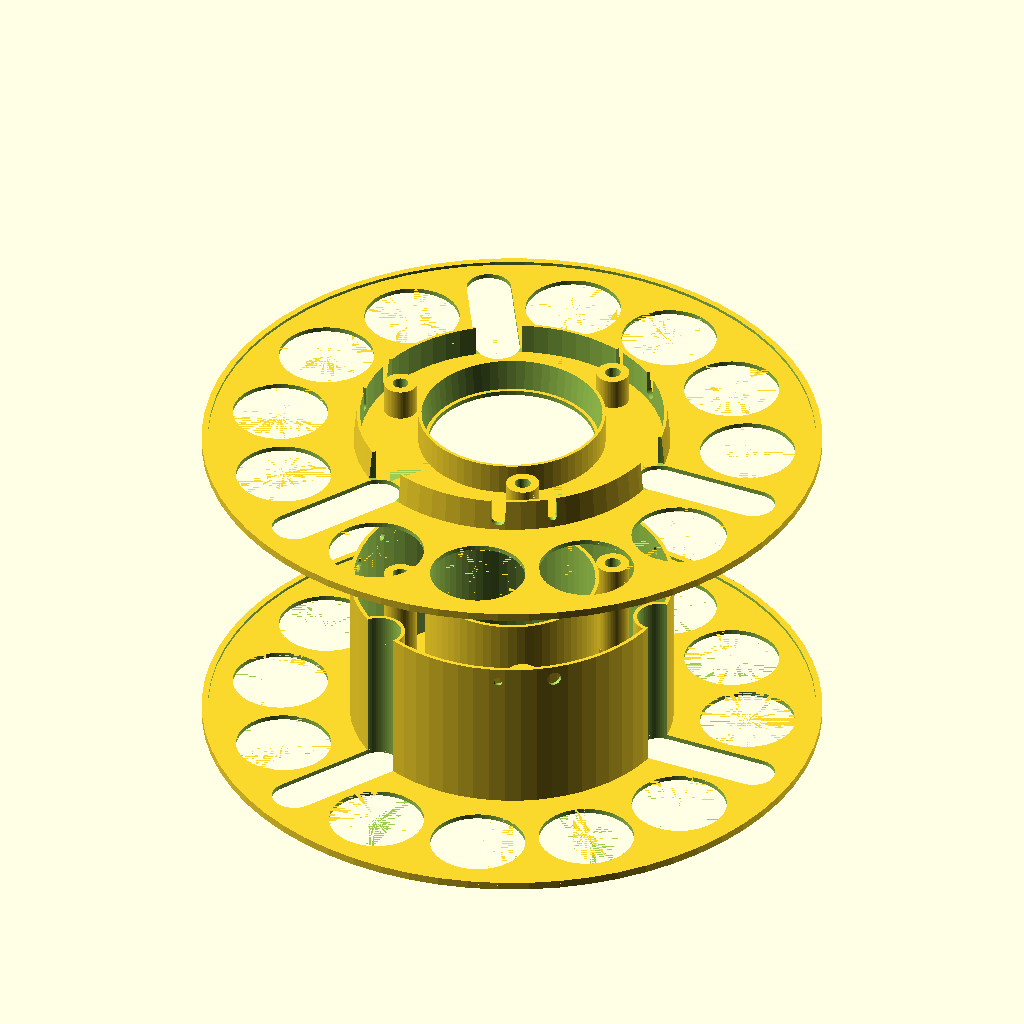
Cell 1 — every parameter at its default value.
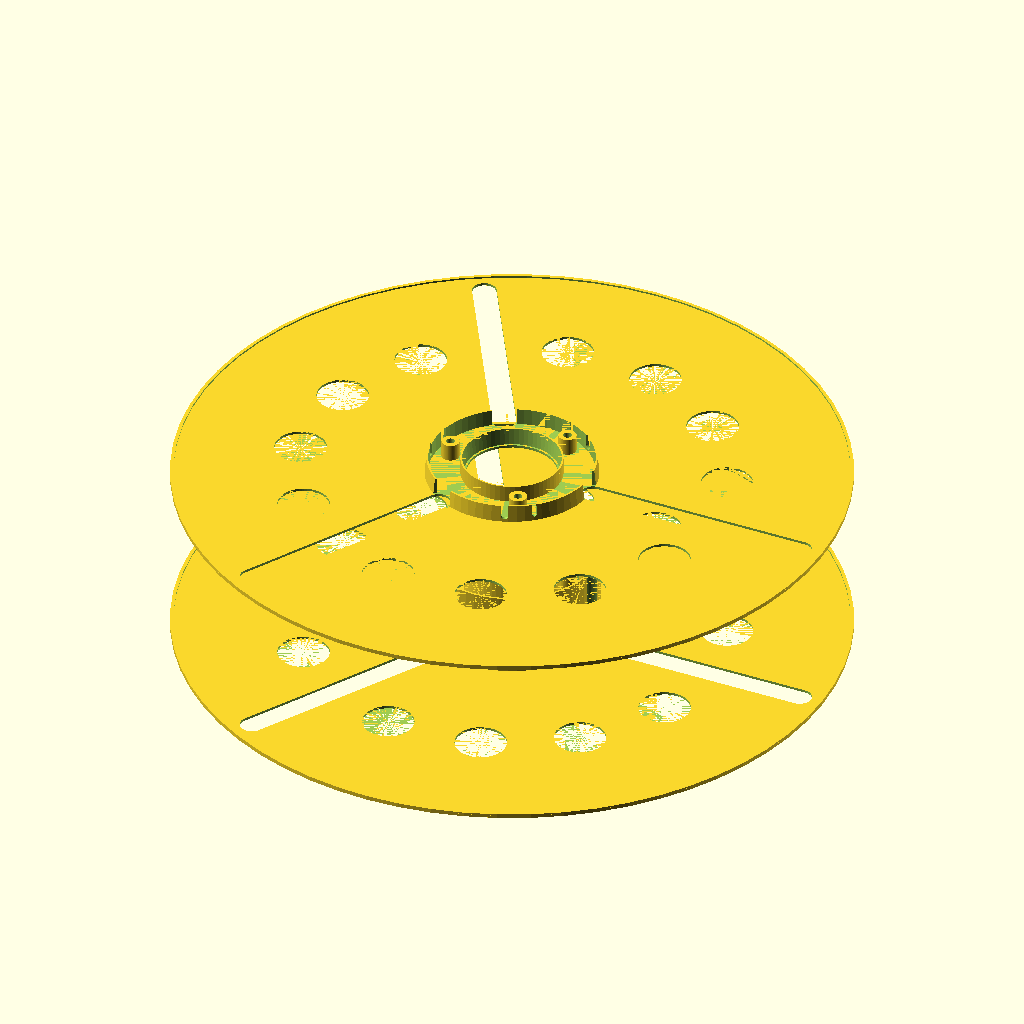
Cell 2 — d_side set to 390, the other parameters unchanged.
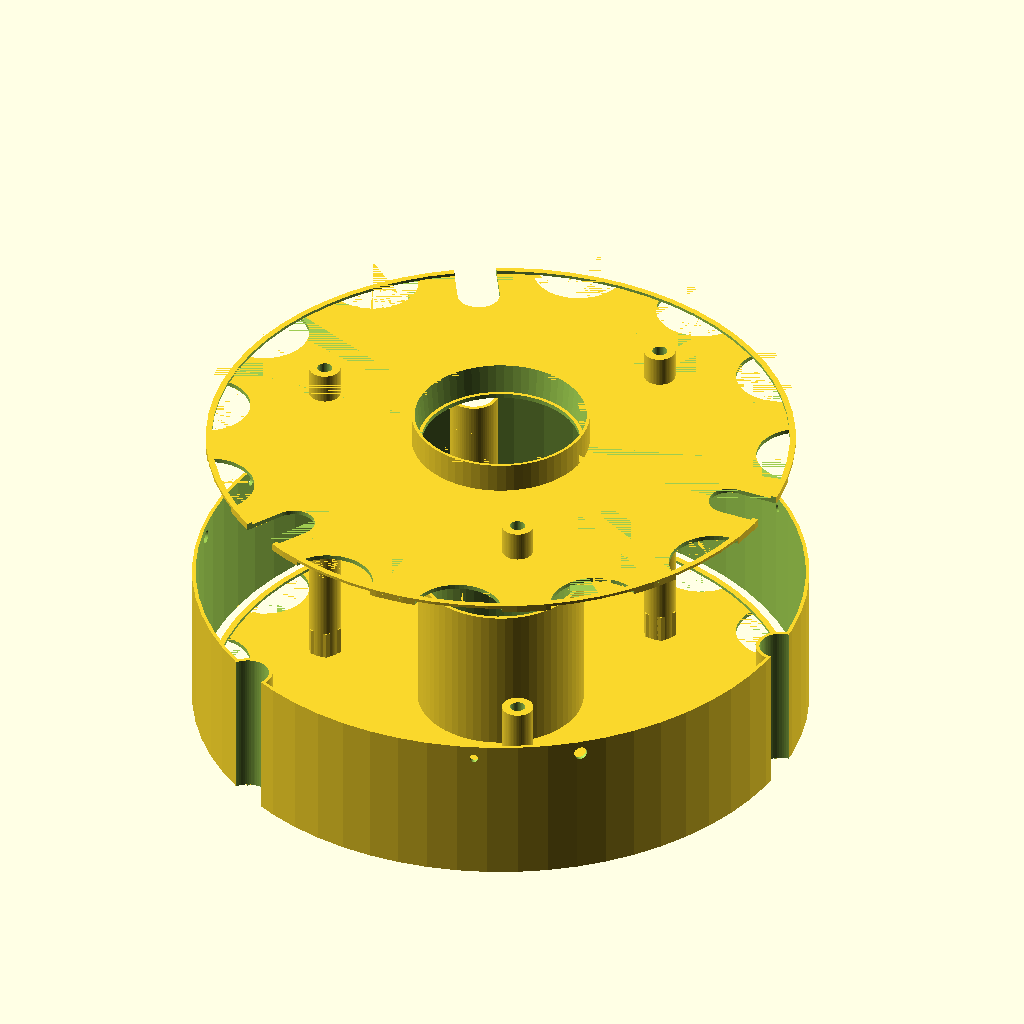
Cell 3 — d_spool set to 204, the other parameters unchanged.
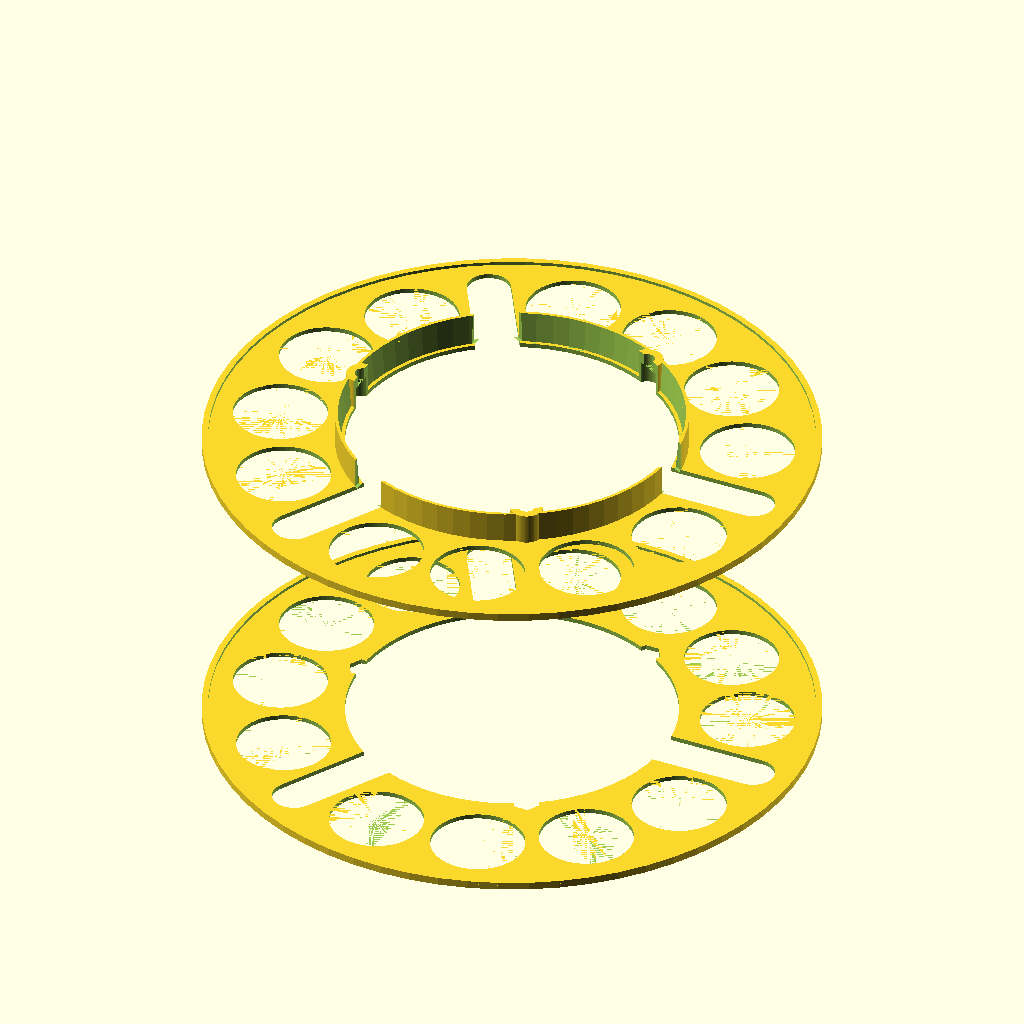
Cell 4: the same model with d_center = 105.
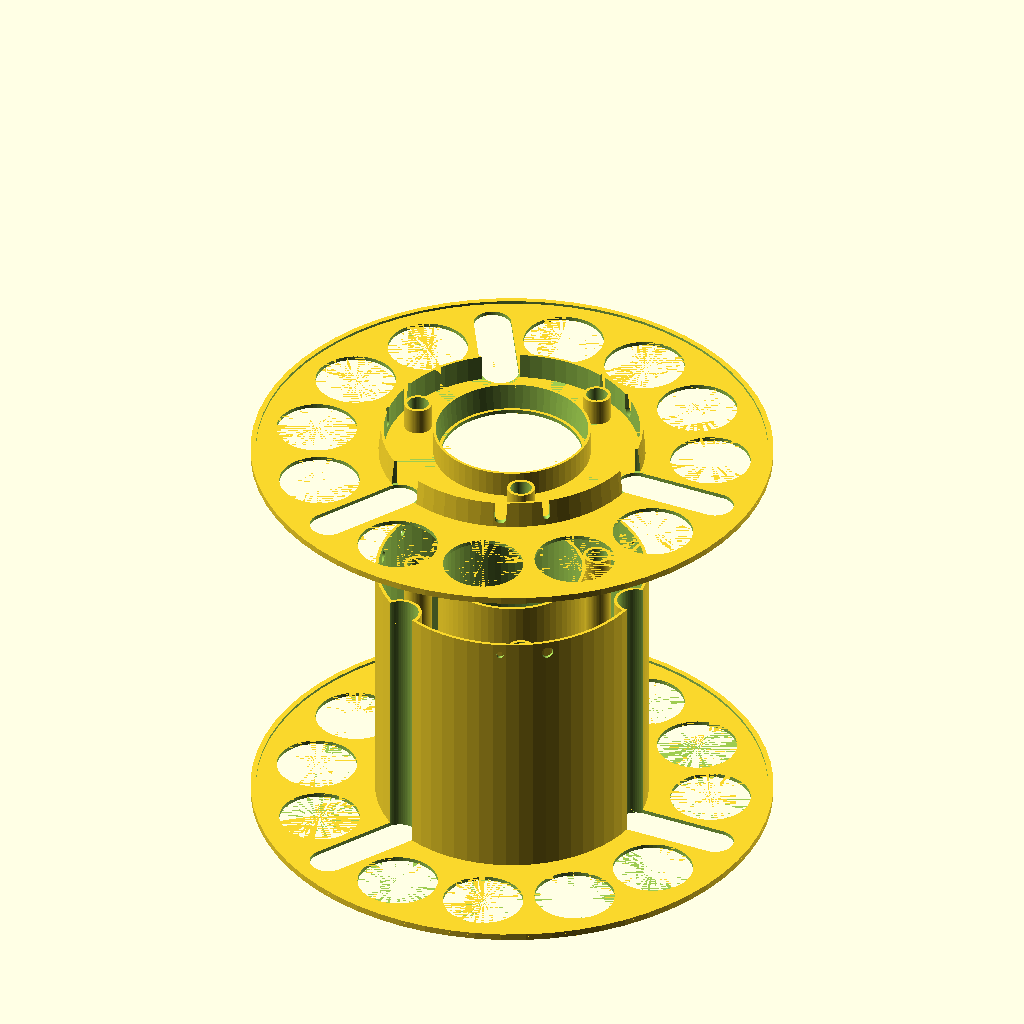
Cell 5: the same model with w_spool = 100.
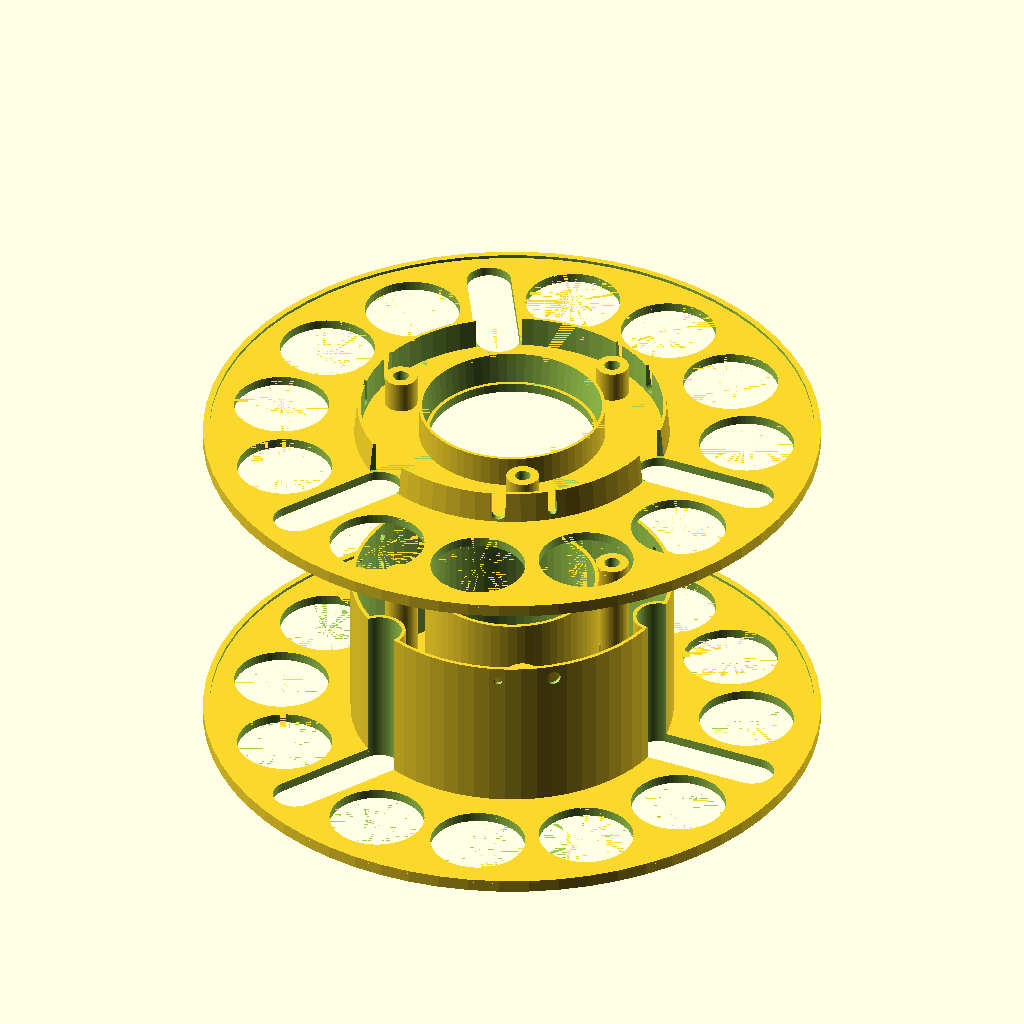
Cell 6: w_side = 3 (everything else at default).
The same orthographic view direction (rotation 55°, 0°, 25°; colour scheme Cornfield) for every cell, with the view re-fitted per cell, so scale and position can differ between cells.
Source of the model, inputs/thingiverse/files/thing-3473542/files/Masterspool.scad:
// Parametric Lightweight MasterSpool
//
// by Bikecyclist
// https://www.thingiverse.com/Bikecyclist
//
// Based on the MasterSpool specifications by RichRap
// https://www.thingiverse.com/RichRap


/* [Rendering] */

// How to render the spool
rendering = "Exploded"; // ["Assembled", "Assembled, cutaway", "Exploded", "Exploded, cutaway", "Part A", "Part B"]

/* [Main Dimensions] */

// Outer diameter of spool
d_side = 195;

// Outer Diameter of spool body (Masterspool: 102 mm)
d_spool = 102;

// Inner Diameter of spool body (Masterspool: 52.5 mm)
d_center = 52.5;

// Width of spool:
w_spool = 50;

/* [Secondary Dimensions] */

// Width of the sideplates
w_side = 1.5;

// Radial width of the sideplate rim
w_rim = 2;

// Thickness of the sideplate rim
th_rim = 1;

// Wall thickness for the spool walls
th_spool = 1.2;

// End radius of the oval zip tie cutouts
r_tiehole = 7;

// Width of the connecting cone
w_cone = 10;

// Minimum thickness of the connecting cone
th_cone = 1;

// Taper of the connecting cone
taper_cone = 1;

/* [Screws] */

// Nominal diameter of screw
d_screw = 4;

// Diameter of screwhead
d_screwhead = 7;

// Thickness of screwhead
h_screwhead = 2.6;

// Length of screw (threaded bolt, head no included)
l_screw = 40;

// Wrench size for hex nut
d_wrench = 7;

// Thickness of hex nut
h_nut = 3.2;

// Tolerance for screw holes
tol = 1;

/* [Filament Retainment Holes] */

// Size of first set of filament retainment holes
d_filament_1 = 2.75;

// Size of second set of filament retainment holes
d_filament_2 = 4.5;

// Angular distance between two sets of filament retainment holes (in degrees)
delta_a_filament = 20;

/* [Lightening Holes] */

// Number of lightening holes per 30 degree sector
n_holes = 4;

// Diameter of lightening holes
d_holes = 30;

/* [Hidden] */

// Number of facets per 360 degrees
$fn=64;

// Small Distance to ensure proper meshing
eps = 0.01;

d_tiehole = 2 * r_tiehole;

d_screwcylinder = d_screw + tol +  2 * th_spool;

if (rendering == "Part A")
    part_a ();
else if (rendering == "Part B")
    part_b ();
else if (rendering == "Assembled")
{
    part_a ();
    
    translate ([0, 0, 2 * w_side + w_spool])
    mirror ([0, 0, 1])
    part_b ();
}
else if (rendering == "Assembled, cutaway")
    cutdup (50)
    rotate ([0, 0, 30])
    {
        part_a ();
        
        translate ([0, 0, 2 * w_side + w_spool])
        mirror ([0, 0, 1])
        part_b ();
    }
else if (rendering == "Exploded")
{
    part_a ();
    
    translate ([0, 0, 2 * w_side + w_spool])
    translate ([0, 0, 50])
    part_b ();
}
else if (rendering == "Exploded, cutaway")
    cutdup (50)
    rotate ([0, 0, 30])
    {
        part_a ();
        
        translate ([0, 0, 2 * w_side + w_spool])
        translate ([0, 0, 50])
        part_b ();
    }
else
    echo ("Error: Selected rendering mode not found");


module part_a ()
{
    difference ()
    {
        union ()
        {
            difference ()
            {
                spoolside ();
                screwholes ();
            }
            
            translate ([0, 0, w_side])
            spoolbody ();
        }
        center_hole ();
    }
}

module part_b ()
{
    intersection ()
    {
        difference ()
        {
            union ()
            {
                spoolside ();
                
                translate ([0, 0, w_side])
                {
                    difference ()
                    {
                        cylinder (d1 = d_spool - 2 * th_spool, d2 = d_spool - 2 * th_spool - 2 * taper_cone, h = w_cone);
                        
                        translate ([0, 0, -eps])
                        cylinder (d = d_spool- 2 * th_spool - 2 * taper_cone - 2 * th_cone, h = w_cone + 2 * eps);
                    }
                    
                    difference ()
                    {
                        cylinder (d = d_center + 2 * th_spool + 2 * taper_cone + 2 * th_cone, h = w_cone);
                        
                        translate ([0, 0, -eps])
                        cylinder (d1 = d_center + 2 * th_spool, d2 = d_center + 2 * th_spool + 2 * taper_cone, h = w_cone + 2 * eps);
                    }
                }
                
                mirror ([0, 0, 1])
                translate ([0, 0, -(w_spool - eps)])
                screwtubes ();
            }
            
            even_rest = (w_spool + 2 * w_side)/2 - (l_screw - h_nut)/2;
            mirror ([0, 0, 1])
            translate ([0, 0, - w_spool - w_side])
            screwholes ();
            
            tieholes (0, 1);
            
            translate ([0, 0, w_side])
            tieholes (2 * th_spool, -eps);
            
            center_hole ();
       
            
            for (i = [1, 2])
                translate ([0, 0, d_filament_2 + w_side/2])
                place_filament_retaining_holes ()
                hull ()
                {
                    filament_retaining_holes (i, i==1?1:-1);
                    
                    translate ([0, 0, w_cone])
                    filament_retaining_holes (i, i==1?1:-1);
            }
        }
        
        cylinder (d = d_side, h = w_side + w_cone);
    }
}

module spoolside (flip = 0)
{
    translate ([0, 0, flip * w_side])
    mirror ([0, 0, flip])
    difference ()
    {
        union ()
        {
            cylinder (d = d_side, h = w_side);
            
            translate ([0, 0, w_side])
            difference ()
            {
                cylinder (d = d_side, h = th_rim);
                
                translate ([0, 0, -1])
                cylinder (d = d_side - 2 * w_rim, h = th_rim + 2);
            }
        }
        
        for (j = [0:2], i = [0:n_holes - 1])
            rotate ([0, 0, 120 * j + 20 + i * (80/(n_holes - 1))])
            translate ([d_spool/2 + (d_side - d_spool)/4, 0, -eps])
            cylinder (d = d_holes, h = w_side + 2 * eps);
        
        for (i = [0:2])
            rotate ([0, 0, i * 120])
            hull ()
            {
                tiehole (0, 1, 0);
                tiehole (0, 1, d_side/2 - d_spool/2 - d_tiehole);
            }
    }
}

module spoolbody ()
{
    intersection ()
    {
        difference ()
        {
            union ()
            {
                difference ()
                {
                    cylinder (d = d_spool, h = w_spool);
                
                    translate ([0, 0, -1])
                    cylinder (d = d_spool - 2 * th_spool, h = w_spool + 2);
                    
                    tieholes (0, 1);
                }
                
                difference ()
                {
                    tieholes (2 * th_spool, 0);
                    tieholes (0, 1);
                }
                
                //Screwhole cylinders
                intersection ()
                {
                    screwtubes ();
                    
                    cylinder (d = d_side, h = w_spool - w_cone);
                }
                
                cylinder (d = d_center + 2 * th_spool, h = w_spool);
            }

            screwholes ();
            
            place_filament_retaining_holes ()
            translate ([0, 0, w_spool - d_filament_2])
            {
                filament_retaining_holes (1, -1);
                filament_retaining_holes (2, 1);
            }

        }        
        cylinder (d = d_spool, h = w_spool);
    }
}

module place_filament_retaining_holes ()
{
    for (i = [-1:1])
        rotate ([0, 0, 30 + i * 120])
            children ();
}

module filament_retaining_holes (n, dir)
{
    rotate ([90, 0, dir * delta_a_filament/2])
    translate ([0, 0, d_spool/2 - 2 * th_spool - th_cone - taper_cone - eps])
    cylinder (d = n==1?d_filament_1:d_filament_2, h = 2 * th_spool + th_cone + taper_cone + 2 * eps);
}

module tieholes (xtra = 0, xh = 0, offset = 0)
{
    for (i = [0:2])
        rotate ([0, 0, i * 120])
        tiehole (xtra, xh, offset);
}

module tiehole (xtra = 0, xh = 0, offset = 0)
{
    translate ([d_spool/2 + offset, 0, -xh])
    cylinder (d = d_tiehole + xtra, h = w_spool + 2 * xh);
}


module center_hole ()
{
    translate ([0, 0, -1])
    cylinder (d = d_center, h = w_spool + 2 * w_side + 2);
}

module screwtubes ()
{
    even_rest = (w_spool + 2 * w_side)/2 - (l_screw - h_nut)/2;
    
    for (i = [0:2])
        rotate ([0, 0, 60 + i * 120])
        translate ([d_center/2 + (d_spool/2 - d_center/2)/2, 0, 0])
        union ()
        {
            cylinder (d = d_screwhead + tol + 2 * th_spool, h = w_spool);
            
            nut (even_rest + th_spool, th_spool);
            
            translate ([0, 0, w_spool - even_rest - th_spool])
            cylinder (h = even_rest + th_spool, d = d_screwhead + 2 * th_spool);
        }
}

module screwholes ()
{
    even_rest = (w_spool + 2 * w_side)/2 - (l_screw - h_nut)/2;
    
    for (i = [0:2])
        rotate ([0, 0, 60 + i * 120])
        translate ([d_center/2 + (d_spool/2 - d_center/2)/2, 0, even_rest/2])
        {
            screw (l_screw, tol);
            
            nut ();
            
            translate ([0, 0, l_screw + even_rest/2 - w_side - eps])
            cylinder (d = d_screwhead + tol, h = even_rest);
            
            translate ([0, 0, -even_rest/2 - w_side - eps])
            nut (even_rest + w_side + eps);
        }
}

module screw (l = 40, padding = 0)
{
    cylinder (d = d_screw + padding, h = l);
    
    translate ([0, 0, l])
    cylinder (d = d_screwhead + tol, h = h_screwhead);
}

module nut (l = h_nut, padding = 0)
{
    cylinder (d = d_wrench/cos(30) + tol + 2 * padding, h = l, $fn = 6);
}

module cutdup (d = 0)
{
    translate ([-d, 0, 0])
        intersection ()
        {
            children ();
            
            translate ([-1000, 0, 0])
                cube ([2000, 2000, 2000], center = true);
        }
        
       translate ([d, 0, 0])
        difference ()
        {
            children ();
            
            translate ([-1000, 0, 0])
                cube ([2000, 2000, 2000], center = true);
        }
}
Customizer parameters (derived from the source; name, type, default, range or options):
rendering: string, default "Exploded"
d_side: number, default 195
d_spool: number, default 102
d_center: number, default 52.5
w_spool: number, default 50
w_side: number, default 1.5
w_rim: number, default 2
th_rim: number, default 1
th_spool: number, default 1.2
r_tiehole: number, default 7
w_cone: number, default 10
th_cone: number, default 1
taper_cone: number, default 1
d_screw: number, default 4
d_screwhead: number, default 7
h_screwhead: number, default 2.6
l_screw: number, default 40
d_wrench: number, default 7
h_nut: number, default 3.2
tol: number, default 1
d_filament_1: number, default 2.75
d_filament_2: number, default 4.5
delta_a_filament: number, default 20
n_holes: number, default 4
d_holes: number, default 30
